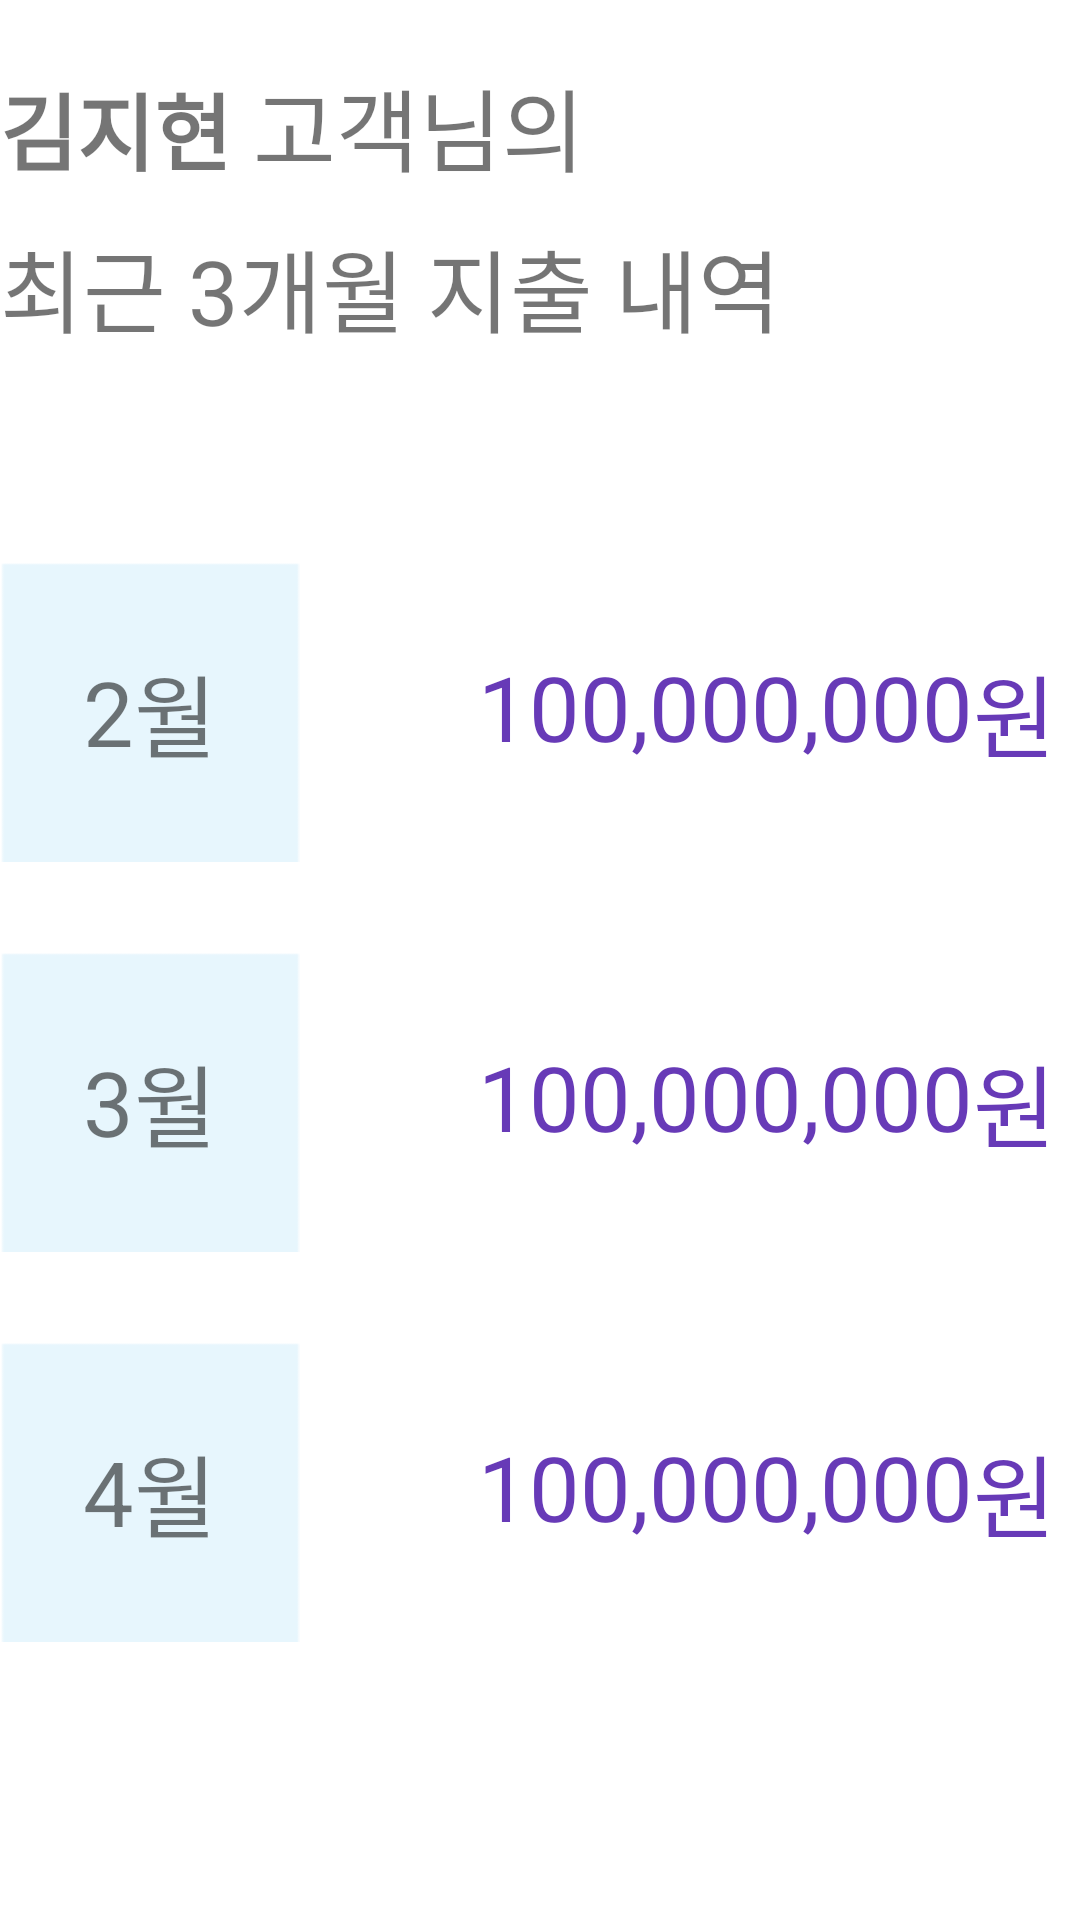

Android layout source for this screen:
<!-- AndroidManifest.xml: application theme Theme.WooHangSiApp -->
<!-- res/layout/three_month_spend.xml -->
<?xml version="1.0" encoding="utf-8"?>
<LinearLayout xmlns:android="http://schemas.android.com/apk/res/android"
    android:layout_width="match_parent"
    android:layout_height="match_parent"
    android:layout_margin="30dp"
    android:orientation="vertical">

    <LinearLayout
        android:layout_width="wrap_content"
        android:layout_height="wrap_content"
        android:layout_marginTop="20dp"
        android:layout_marginBottom="10dp"
        android:orientation="horizontal">

        <TextView
            android:id="@+id/txtCustomer"
            android:layout_width="wrap_content"
            android:layout_height="wrap_content"
            android:text="김지현"
            android:textSize="28sp"
            android:textStyle="bold" />

        <TextView
            android:layout_width="wrap_content"
            android:layout_height="wrap_content"
            android:text=" 고객님의"
            android:textSize="30sp" />
    </LinearLayout>

    <TextView
        android:layout_width="wrap_content"
        android:layout_height="wrap_content"
        android:text="최근 3개월 지출 내역"
        android:textSize="30sp" />

    <LinearLayout
        android:layout_width="match_parent"
        android:layout_height="match_parent"
        android:layout_marginTop="20dp"
        android:orientation="vertical">


        <LinearLayout
            android:layout_width="match_parent"
            android:layout_height="wrap_content"
            android:layout_marginTop="50dp"
            android:orientation="horizontal">

            <LinearLayout
                android:layout_width="100dp"
                android:layout_height="100dp"
                android:background="@drawable/background1"
                android:orientation="horizontal"
                android:gravity="center">


                <TextView
                    android:id="@+id/txtMonth1"
                    android:layout_width="wrap_content"
                    android:layout_height="wrap_content"
                    android:layout_gravity="center"
                    android:text="2"
                    android:textSize="30sp" />

                <TextView
                    android:layout_width="wrap_content"
                    android:layout_height="wrap_content"
                    android:text="월"
                    android:layout_gravity="center"
                    android:textSize="30sp"/>


            </LinearLayout>

            <LinearLayout
                android:layout_width="match_parent"
                android:layout_height="wrap_content"
                android:layout_gravity="center"
                android:orientation="horizontal"
                android:gravity="right">

                <TextView
                    android:id="@+id/Month1_money"
                    android:layout_width="wrap_content"
                    android:layout_height="match_parent"
                    android:text="100,000,000"
                    android:textColor="#673AB7"
                    android:textSize="30sp" />

                <TextView
                    android:layout_width="wrap_content"
                    android:layout_height="wrap_content"
                    android:layout_marginRight="8dp"
                    android:text="원"
                    android:textColor="#673AB7"
                    android:textSize="30sp" />

            </LinearLayout>
        </LinearLayout>

        <LinearLayout
            android:layout_width="match_parent"
            android:layout_height="wrap_content"
            android:layout_marginTop="30dp"
            android:orientation="horizontal">

            <LinearLayout
                android:layout_width="100dp"
                android:layout_height="100dp"
                android:background="@drawable/background1"
                android:orientation="horizontal"
                android:gravity="center">


                <TextView
                    android:id="@+id/txtMonth2"
                    android:layout_width="wrap_content"
                    android:layout_height="wrap_content"
                    android:text="3"
                    android:layout_gravity="center"
                    android:textSize="30sp" />

                <TextView
                    android:layout_width="wrap_content"
                    android:layout_height="wrap_content"
                    android:text="월"
                    android:layout_gravity="center"
                    android:textSize="30sp"/>


            </LinearLayout>


            <LinearLayout
                android:layout_width="match_parent"
                android:layout_height="wrap_content"
                android:layout_gravity="center"
                android:orientation="horizontal"
                android:gravity="right">

                <TextView
                    android:id="@+id/Month2_money"
                    android:layout_width="wrap_content"
                    android:layout_height="match_parent"
                    android:text="100,000,000"
                    android:textColor="#673AB7"
                    android:textSize="30sp" />

                <TextView
                    android:layout_width="wrap_content"
                    android:layout_height="wrap_content"
                    android:layout_marginRight="8dp"
                    android:text="원"
                    android:textColor="#673AB7"
                    android:textSize="30sp" />

            </LinearLayout>

        </LinearLayout>

        <LinearLayout
            android:layout_width="match_parent"
            android:layout_height="wrap_content"
            android:layout_marginTop="30dp"
            android:orientation="horizontal">

            <LinearLayout
                android:layout_width="100dp"
                android:layout_height="100dp"
                android:background="@drawable/background1"
                android:orientation="horizontal"
                android:gravity="center">

                <TextView
                    android:id="@+id/txtMonth3"
                    android:layout_width="wrap_content"
                    android:layout_height="wrap_content"
                    android:text="4"
                    android:layout_gravity="center"
                    android:textSize="30sp" />

                <TextView
                    android:layout_width="wrap_content"
                    android:layout_height="wrap_content"
                    android:text="월"
                    android:layout_gravity="center"
                    android:textSize="30sp"/>

            </LinearLayout>

            <LinearLayout
                android:layout_width="match_parent"
                android:layout_height="wrap_content"
                android:layout_gravity="center"
                android:orientation="horizontal"
                android:gravity="right">

                <TextView
                    android:id="@+id/Month3_money"
                    android:layout_width="wrap_content"
                    android:layout_height="match_parent"
                    android:text="100,000,000"
                    android:textColor="#673AB7"
                    android:textSize="30sp" />

                <TextView
                    android:layout_width="wrap_content"
                    android:layout_height="wrap_content"
                    android:layout_marginRight="8dp"
                    android:text="원"
                    android:textColor="#673AB7"
                    android:textSize="30sp" />
            </LinearLayout>
        </LinearLayout>
    </LinearLayout>
</LinearLayout>
<!-- resources referenced by this layout -->
<resources>
  <!-- drawable background1: png bitmap (drawable, 962 bytes) -->
  <style name="Theme.WooHangSiApp" parent="Theme.MaterialComponents.DayNight.DarkActionBar">
          
          <item name="colorPrimary">@color/purple_500</item>
          <item name="colorPrimaryVariant">@color/purple_700</item>
          <item name="colorOnPrimary">@color/white</item>
          
          <item name="colorSecondary">@color/teal_200</item>
          <item name="colorSecondaryVariant">@color/teal_700</item>
          <item name="colorOnSecondary">@color/black</item>
          
          <item name="android:statusBarColor" tools:targetApi="l">?attr/colorPrimaryVariant</item>
          
      </style>
  <!-- not gathered from this repository: default colours our renderer supplied (Android Studio template values) -->
  <color name="purple_500">#FF6200EE</color>
  <color name="purple_700">#FF3700B3</color>
  <color name="teal_200">#FF03DAC5</color>
  <color name="teal_700">#FF018786</color>
  <color name="black">#FF000000</color>
  <color name="white">#FFFFFFFF</color>
</resources>
